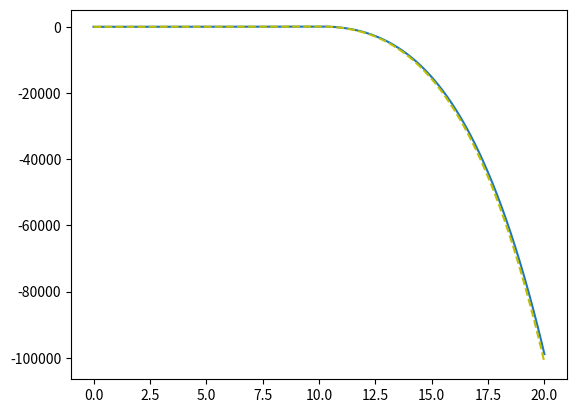
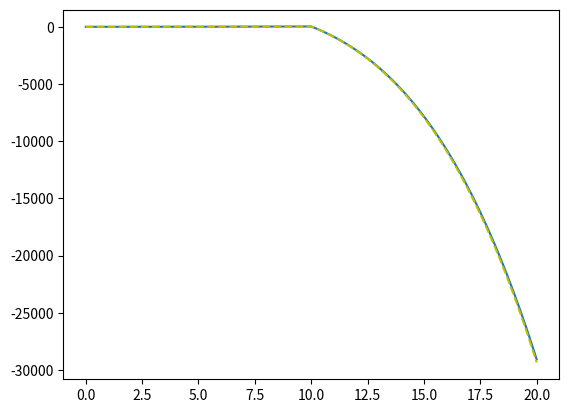

Write the Python code that produced these figures, in order.
#!/bin/python

import matplotlib.pyplot as plt
import numpy as np


dt 	=0.1 	#size of the time step (in seconds)
t0 	=0 	#start time of simulation (in seconds)
t1 	=20 	#end time of simulation (in seconds)
x0 	=0 	#initial position (in meters)
v0 	=0 	#initial velocity (in meters/second)
a       =0
m       = 6     # kg

def force(t):
    if(t < 10):
        return 3.5*t
    else:
        return -4.7 * t**3

def force_an(t):
    if(t <= 10):
        return 3.5*t
    else:
        return -4.7 * t**3

def acceleration_an(t):
      a = force_an(t)/m
      return a

def acceleration(t):
      a = force(t)/m
      return a

t = np.linspace(t0, t1, 1+ round((t1-t0)/dt))#, np.round((t1-t0)/dt))
x_an = np.zeros(len(t))
v_an = np.zeros(len(t))


def vel_int(t):
    return acceleration(t)/4 * t
    #  return -4.7/(m*4)*t**4

def vel_an(t):
    if(t <= 10):
        return acceleration_an(t)/2*t
    else:
        return vel_an(10) - vel_int(10) + vel_int(t)

def pos_int(t):
    return -4.7/(4*5*m)*t**5
    #  return vel_int(t)/5 *t

def pos_an(t):
    if(t <= 10):
        return vel_an(t)/3*t
    else:
        return (pos_an(10) - pos_int(10)) + pos_int(t) + (vel_an(10) - vel_int(10))*(t-10) 

for n in range(len(t)):
    a = acceleration(t[n])
    v_an[n] = vel_an(t[n])
    x_an[n] = pos_an(t[n])
    
    #  v_an[n] = - np.cos( t[n] )/m + v0 + np.cos(0)/m
    #  x_an[n] = - np.sin( t[n] )/m + (v0+np.cos(0)/m)*t[n] + x0



# creating empty arrays for numerical solution

x_num = np.zeros(len(t))
v_num = np.zeros(len(t))

x_num[0] = x0  #initial position
v_num[0] = v0  #initial velocity



for n in range(len(t)-1):
    a = acceleration(t[n])
    x_num[n+1] = x_num[n] + v_num[n]*dt
    v_num[n+1] = v_num[n] +  a  *dt
    #  if dt*n == 8:
        #  print(v_num[n])

print(x_an[-1])
#  print(v_num[-1])
#  print(len(t))
#  print(x_num[-1]-x_an[-1])


plt.figure(1)
plt.plot(t, x_num)

plt.plot(t, x_an, 'y--')  #make a yellow dashed line

plt.figure(2)
plt.plot(t, v_num)
plt.plot(t, v_an, 'y--')  #make a yellow dashed line
#  plt.plot(t, x_num-x_an)
plt.show()


